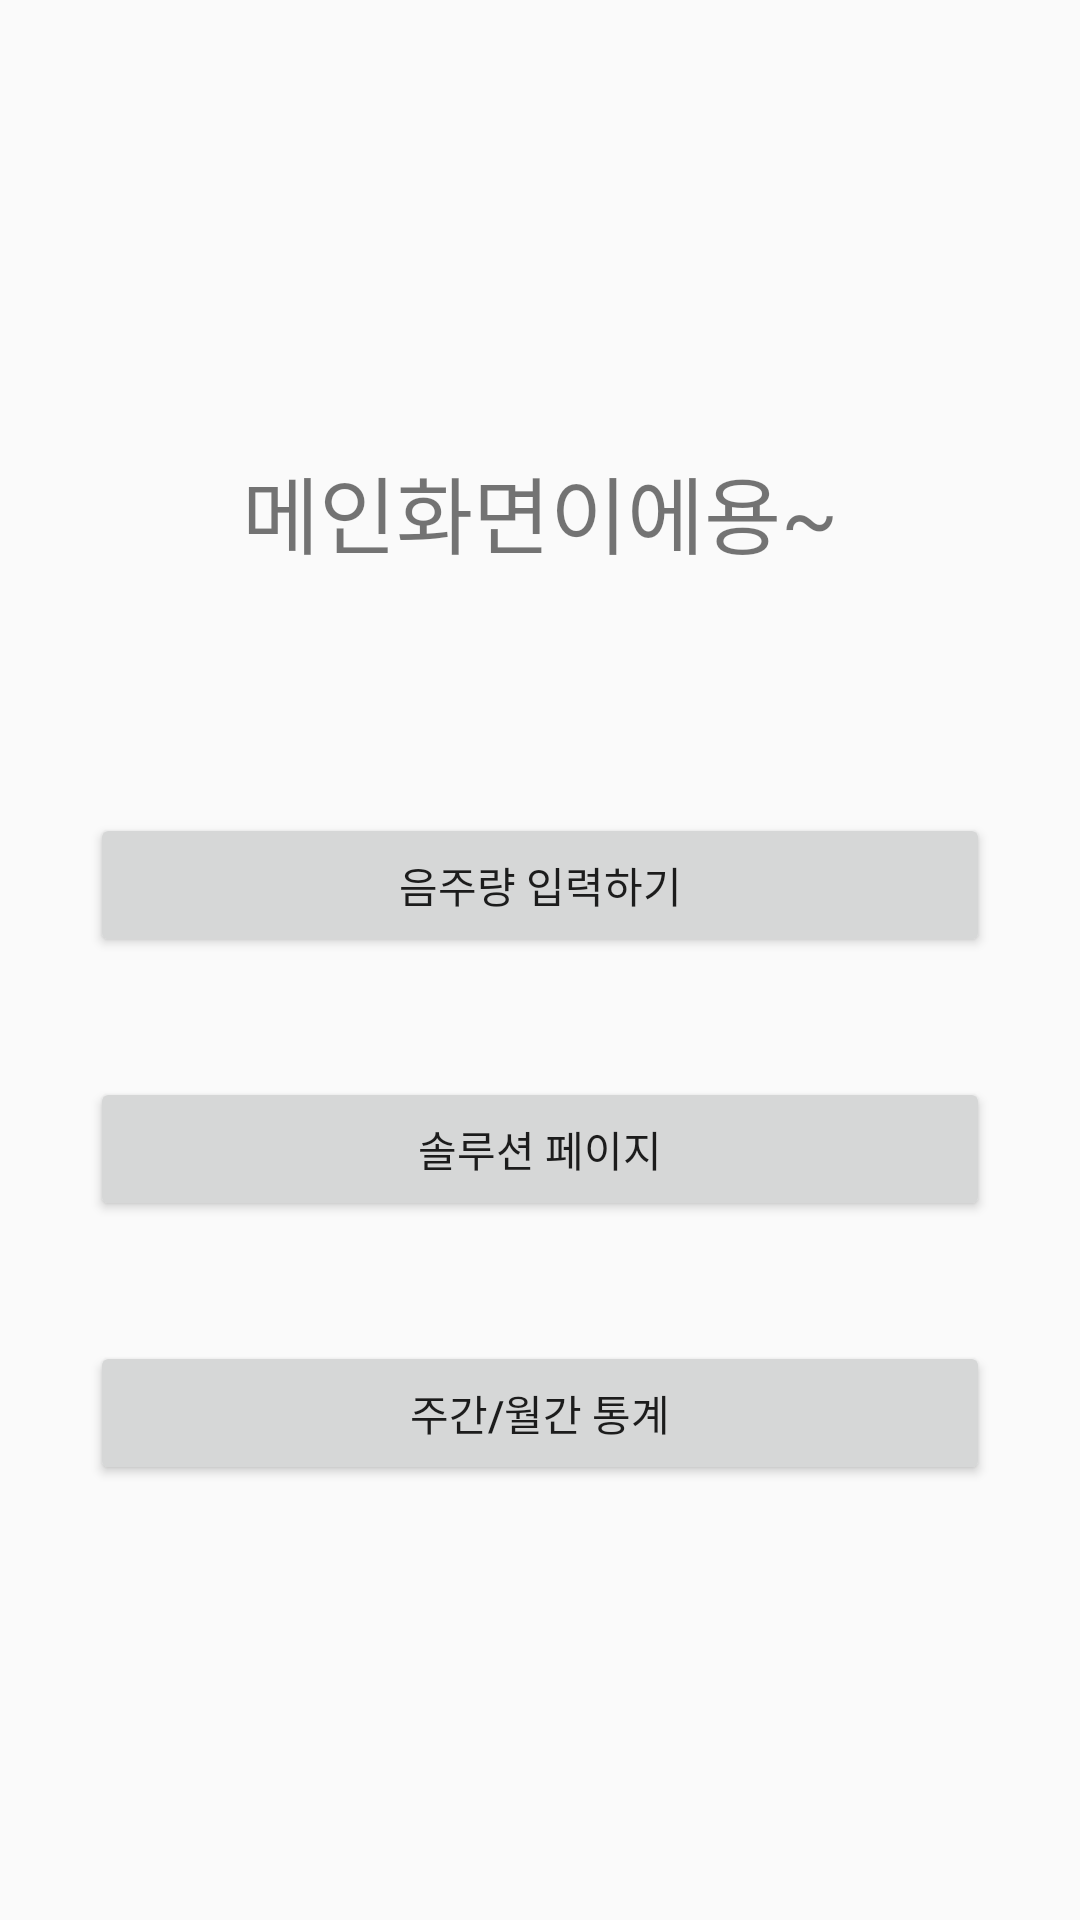

Android layout source for this screen:
<!-- AndroidManifest.xml: application theme Theme.Firstandroid -->
<!-- res/layout/activity_main.xml -->
<?xml version="1.0" encoding="utf-8"?>
<LinearLayout xmlns:android="http://schemas.android.com/apk/res/android"
    xmlns:app="http://schemas.android.com/apk/res-auto"
    xmlns:tools="http://schemas.android.com/tools"
    android:layout_width="match_parent"
    android:layout_height="match_parent"
    android:orientation="vertical"
    android:padding="30dp"
    tools:context=".MainActivity">


    <ImageView
        android:id="@+id/imageView"
        android:layout_width="match_parent"
        android:layout_height="100dp"
        android:layout_marginBottom="20dp"
        app:srcCompat="@drawable/dog" />

    <TextView
        android:id="@+id/textView"
        android:layout_width="match_parent"
        android:layout_height="wrap_content"
        android:text="메인화면이에용~"
        android:textSize="28sp"
        android:textAlignment="center"
        android:layout_marginBottom="80dp"
        />

    <Button
        android:id="@+id/btn1"
        android:layout_width="match_parent"
        android:layout_height="wrap_content"
        android:layout_marginBottom="40dp"
        android:text="음주량 입력하기" />

    <Button
        android:id="@+id/button2"
        android:layout_width="match_parent"
        android:layout_height="wrap_content"
        android:layout_marginBottom="40dp"
        android:text="솔루션 페이지" />

    <Button
        android:id="@+id/button3"
        android:layout_width="match_parent"
        android:layout_height="wrap_content"

        android:text="주간/월간 통계" />

</LinearLayout>
<!-- resources referenced by this layout -->
<resources>
  <style name="Theme.Firstandroid" parent="Theme.AppCompat.DayNight.DarkActionBar">
          
          <item name="colorPrimary">@color/purple_500</item>
          <item name="colorPrimaryVariant">@color/purple_700</item>
          <item name="colorOnPrimary">@color/white</item>
          
          <item name="colorSecondary">@color/teal_200</item>
          <item name="colorSecondaryVariant">@color/teal_700</item>
          <item name="colorOnSecondary">@color/black</item>
          
          <item name="android:statusBarColor">?attr/colorPrimaryVariant</item>
          
          <item name="windowNoTitle">true</item>
  
          <item name="android:windowFullscreen">true</item>
      </style>
  <!-- not gathered from this repository: default colours our renderer supplied (Android Studio template values) -->
  <color name="purple_500">#FF6200EE</color>
  <color name="purple_700">#FF3700B3</color>
  <color name="teal_200">#FF03DAC5</color>
  <color name="teal_700">#FF018786</color>
  <color name="black">#FF000000</color>
  <color name="white">#FFFFFFFF</color>
</resources>
